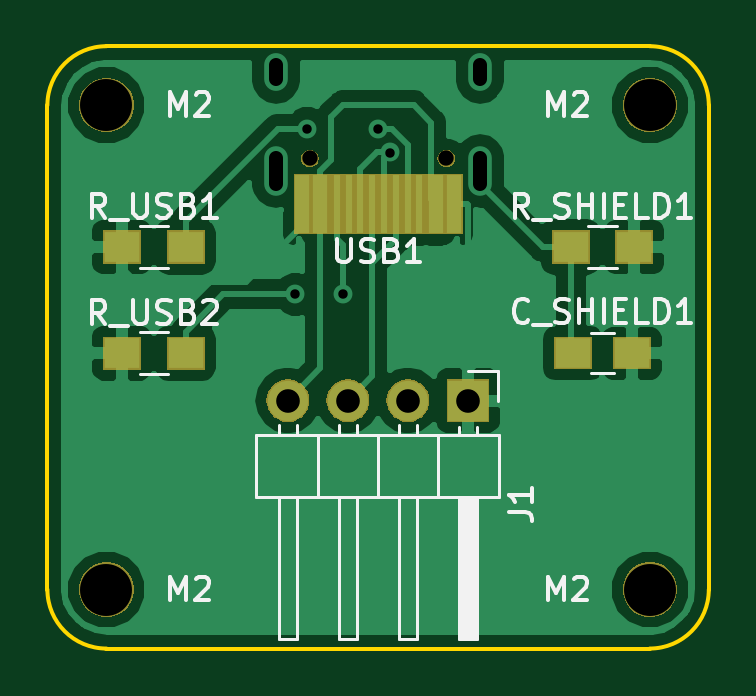
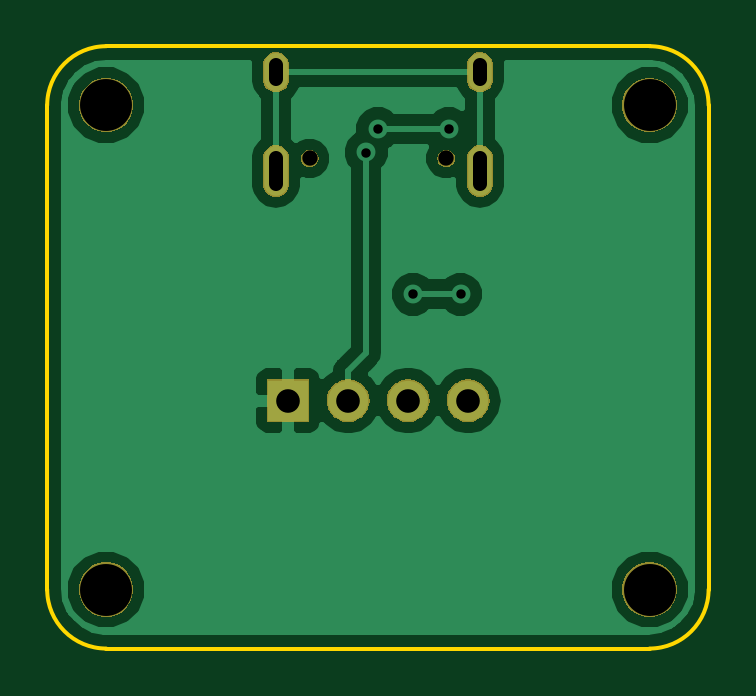
Circuit board: 11 layer files. Board 28.0 x 25.5 mm.
- bottom_copper: usb breakouts-B.Cu.gbl (17275 bytes)
- bottom_mask: usb breakouts-B.Mask.gbs (14046 bytes)
- paste: usb breakouts-B.Paste.gbp (500 bytes)
- bottom_silk: usb breakouts-B.SilkS.gbo (501 bytes)
- outline: usb breakouts-Edge.Cuts.gm1 (901 bytes)
- top_copper: usb breakouts-F.Cu.gtl (31260 bytes)
- top_mask: usb breakouts-F.Mask.gts (12116 bytes)
- paste: usb breakouts-F.Paste.gtp (1261 bytes)
- top_silk: usb breakouts-F.SilkS.gto (12665 bytes)
- drill: usb breakouts-NPTH.drl (251 bytes)
- drill: usb breakouts-PTH.drl (467 bytes)

=== bottom_copper: usb breakouts-B.Cu.gbl (17275 bytes, source omitted) ===
=== bottom_mask: usb breakouts-B.Mask.gbs (14046 bytes, source omitted) ===
=== paste: usb breakouts-B.Paste.gbp ===
G04 #@! TF.GenerationSoftware,KiCad,Pcbnew,(5.0.2)-1*
G04 #@! TF.CreationDate,2019-01-03T01:23:23-08:00*
G04 #@! TF.ProjectId,usb breakouts,75736220-6272-4656-916b-6f7574732e6b,rev?*
G04 #@! TF.SameCoordinates,Original*
G04 #@! TF.FileFunction,Paste,Bot*
G04 #@! TF.FilePolarity,Positive*
%FSLAX46Y46*%
G04 Gerber Fmt 4.6, Leading zero omitted, Abs format (unit mm)*
G04 Created by KiCad (PCBNEW (5.0.2)-1) date 1/3/2019 1:23:23 AM*
%MOMM*%
%LPD*%
G01*
G04 APERTURE LIST*
G04 APERTURE END LIST*
M02*

=== bottom_silk: usb breakouts-B.SilkS.gbo ===
G04 #@! TF.GenerationSoftware,KiCad,Pcbnew,(5.0.2)-1*
G04 #@! TF.CreationDate,2019-01-03T01:23:23-08:00*
G04 #@! TF.ProjectId,usb breakouts,75736220-6272-4656-916b-6f7574732e6b,rev?*
G04 #@! TF.SameCoordinates,Original*
G04 #@! TF.FileFunction,Legend,Bot*
G04 #@! TF.FilePolarity,Positive*
%FSLAX46Y46*%
G04 Gerber Fmt 4.6, Leading zero omitted, Abs format (unit mm)*
G04 Created by KiCad (PCBNEW (5.0.2)-1) date 1/3/2019 1:23:23 AM*
%MOMM*%
%LPD*%
G01*
G04 APERTURE LIST*
G04 APERTURE END LIST*
M02*

=== outline: usb breakouts-Edge.Cuts.gm1 ===
G04 #@! TF.GenerationSoftware,KiCad,Pcbnew,(5.0.2)-1*
G04 #@! TF.CreationDate,2019-01-03T01:23:23-08:00*
G04 #@! TF.ProjectId,usb breakouts,75736220-6272-4656-916b-6f7574732e6b,rev?*
G04 #@! TF.SameCoordinates,Original*
G04 #@! TF.FileFunction,Profile,NP*
%FSLAX46Y46*%
G04 Gerber Fmt 4.6, Leading zero omitted, Abs format (unit mm)*
G04 Created by KiCad (PCBNEW (5.0.2)-1) date 1/3/2019 1:23:23 AM*
%MOMM*%
%LPD*%
G01*
G04 APERTURE LIST*
%ADD10C,0.150000*%
G04 APERTURE END LIST*
D10*
X0Y-2500000D02*
X0Y-23000000D01*
X28000000Y-2500000D02*
X28000000Y-23000000D01*
X2500000Y0D02*
X25500000Y0D01*
X25500000Y-25500000D02*
X2500000Y-25500000D01*
X25500000Y0D02*
G75*
G02X28000000Y-2500000I0J-2500000D01*
G01*
X0Y-2500000D02*
G75*
G02X2500000Y0I2500000J0D01*
G01*
X2500000Y-25500000D02*
G75*
G02X0Y-23000000I0J2500000D01*
G01*
X28000000Y-23000000D02*
G75*
G02X25500000Y-25500000I-2500000J0D01*
G01*
M02*

=== top_copper: usb breakouts-F.Cu.gtl (31260 bytes, source omitted) ===
=== top_mask: usb breakouts-F.Mask.gts (12116 bytes, source omitted) ===
=== paste: usb breakouts-F.Paste.gtp ===
G04 #@! TF.GenerationSoftware,KiCad,Pcbnew,(5.0.2)-1*
G04 #@! TF.CreationDate,2019-01-03T01:23:23-08:00*
G04 #@! TF.ProjectId,usb breakouts,75736220-6272-4656-916b-6f7574732e6b,rev?*
G04 #@! TF.SameCoordinates,Original*
G04 #@! TF.FileFunction,Paste,Top*
G04 #@! TF.FilePolarity,Positive*
%FSLAX46Y46*%
G04 Gerber Fmt 4.6, Leading zero omitted, Abs format (unit mm)*
G04 Created by KiCad (PCBNEW (5.0.2)-1) date 1/3/2019 1:23:23 AM*
%MOMM*%
%LPD*%
G01*
G04 APERTURE LIST*
%ADD10R,1.500000X1.250000*%
%ADD11R,1.500000X1.300000*%
%ADD12R,0.300000X2.450000*%
%ADD13R,0.600000X2.450000*%
G04 APERTURE END LIST*
D10*
G04 #@! TO.C,C_SHIELD1*
X24750000Y-13000000D03*
X22250000Y-13000000D03*
G04 #@! TD*
D11*
G04 #@! TO.C,R_SHIELD1*
X24850000Y-8500000D03*
X22150000Y-8500000D03*
G04 #@! TD*
G04 #@! TO.C,R_USB1*
X5850000Y-8500000D03*
X3150000Y-8500000D03*
G04 #@! TD*
G04 #@! TO.C,R_USB2*
X3150000Y-13000000D03*
X5850000Y-13000000D03*
G04 #@! TD*
D12*
G04 #@! TO.C,USB1*
X14250000Y-6695000D03*
X13750000Y-6695000D03*
X13250000Y-6695000D03*
X14750000Y-6695000D03*
X12750000Y-6695000D03*
X15250000Y-6695000D03*
X12250000Y-6695000D03*
X15750000Y-6695000D03*
D13*
X16450000Y-6695000D03*
X11550000Y-6695000D03*
X17225000Y-6695000D03*
X10775000Y-6695000D03*
G04 #@! TD*
M02*

=== top_silk: usb breakouts-F.SilkS.gto (12665 bytes, source omitted) ===
=== drill: usb breakouts-NPTH.drl ===
M48
;DRILL file {KiCad (5.0.2)-1} date 1/3/2019 1:23:40 AM
;FORMAT={-:-/ absolute / inch / decimal}
FMAT,2
INCH,TZ
T1C0.0256
T2C0.0866
%
G90
G05
T1
X0.4374Y-0.187
X0.665Y-0.187
T2
X0.0984Y-0.0984
X1.0039Y-0.9055
X0.0984Y-0.9055
X1.0039Y-0.0984
T0
M30

=== drill: usb breakouts-PTH.drl (467 bytes, source withheld) ===
